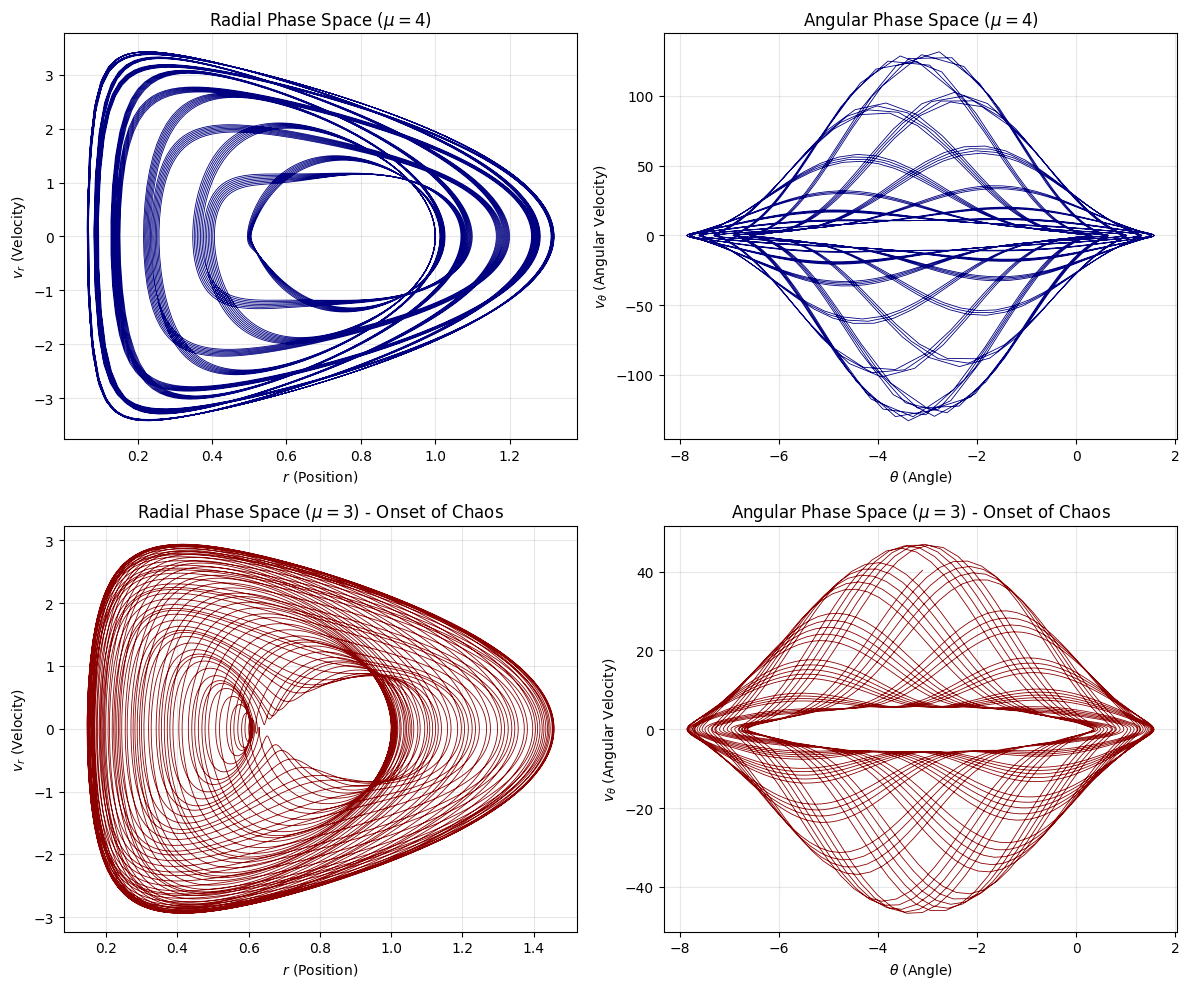

Write Python code to recreate this figure.
import numpy as np
import matplotlib.pyplot as plt
from scipy.integrate import solve_ivp

# --- System Parameters ---
g = 9.81  # Acceleration due to gravity

# --- Equations of Motion ---
def sam_derivatives(t, y, mu):
    """
    Computes the derivatives for the Swinging Atwood's Machine.
    State vector y = [r, v_r, theta, v_theta]
    """
    r, vr, theta, vtheta = y

    # Mathematical safeguard: prevent the string from fully retracting (r=0 singularity)
    if r < 1e-5:
        r = 1e-5

    r_dot = vr
    vr_dot = (r * vtheta**2 - g * (mu - np.cos(theta))) / (mu + 1)

    theta_dot = vtheta
    vtheta_dot = -(2 * vr * vtheta + g * np.sin(theta)) / r

    return [r_dot, vr_dot, theta_dot, vtheta_dot]

# --- Simulation Setup ---
t_span = (0, 100)  # Simulate for 100 seconds
t_eval = np.linspace(t_span[0], t_span[1], 15000)  # High resolution for smooth curves

# Initial conditions: [r0, vr0, theta0, vtheta0]
# Starting the pendulum at a 90-degree angle from rest
y0 = [1.0, 0.0, np.pi/2, 0.0]

# --- Numerical Integration ---
# We use strict tolerances (rtol, atol) to ensure energy conservation
print("Integrating for mu = 4 (Regular)...")
sol_mu4 = solve_ivp(sam_derivatives, t_span, y0, args=(4,),
                    t_eval=t_eval, method='RK45', rtol=1e-9, atol=1e-9)

print("Integrating for mu = 3 (Chaotic)...")
sol_mu3 = solve_ivp(sam_derivatives, t_span, y0, args=(3,),
                    t_eval=t_eval, method='RK45', rtol=1e-9, atol=1e-9)

# --- Plotting ---
# Set up a 2x2 grid for the plots
fig, axs = plt.subplots(2, 2, figsize=(12, 10))
plt.style.use('default')

# mu = 4: Radial Phase Space
axs[0, 0].plot(sol_mu4.y[0], sol_mu4.y[1], color='navy', linewidth=0.6)
axs[0, 0].set_title(r'Radial Phase Space ($\mu=4$)')
axs[0, 0].set_xlabel(r'$r$ (Position)')
axs[0, 0].set_ylabel(r'$v_r$ (Velocity)')
axs[0, 0].grid(True, alpha=0.3)

# mu = 4: Angular Phase Space
axs[0, 1].plot(sol_mu4.y[2], sol_mu4.y[3], color='navy', linewidth=0.6)
axs[0, 1].set_title(r'Angular Phase Space ($\mu=4$)')
axs[0, 1].set_xlabel(r'$\theta$ (Angle)')
axs[0, 1].set_ylabel(r'$v_\theta$ (Angular Velocity)')
axs[0, 1].grid(True, alpha=0.3)

# mu = 3: Radial Phase Space
axs[1, 0].plot(sol_mu3.y[0], sol_mu3.y[1], color='darkred', linewidth=0.6)
axs[1, 0].set_title(r'Radial Phase Space ($\mu=3$) - Onset of Chaos')
axs[1, 0].set_xlabel(r'$r$ (Position)')
axs[1, 0].set_ylabel(r'$v_r$ (Velocity)')
axs[1, 0].grid(True, alpha=0.3)

# mu = 3: Angular Phase Space
axs[1, 1].plot(sol_mu3.y[2], sol_mu3.y[3], color='darkred', linewidth=0.6)
axs[1, 1].set_title(r'Angular Phase Space ($\mu=3$) - Onset of Chaos')
axs[1, 1].set_xlabel(r'$\theta$ (Angle)')
axs[1, 1].set_ylabel(r'$v_\theta$ (Angular Velocity)')
axs[1, 1].grid(True, alpha=0.3)

# --- Output ---
plt.tight_layout()
# This saves the file exactly as named in your LaTeX document
plt.savefig('phase_space_placeholder.png', dpi=300, bbox_inches='tight')
print("Plot saved as 'phase_space_placeholder.png'")
plt.show()
